Run: headless pygame with SDL's dummy video driver; simulated clock (each Clock.tick advances the game by its frame time, no real sleeping); random seed 0; keys injected as events and as key.get_pressed() state; no mouse input.
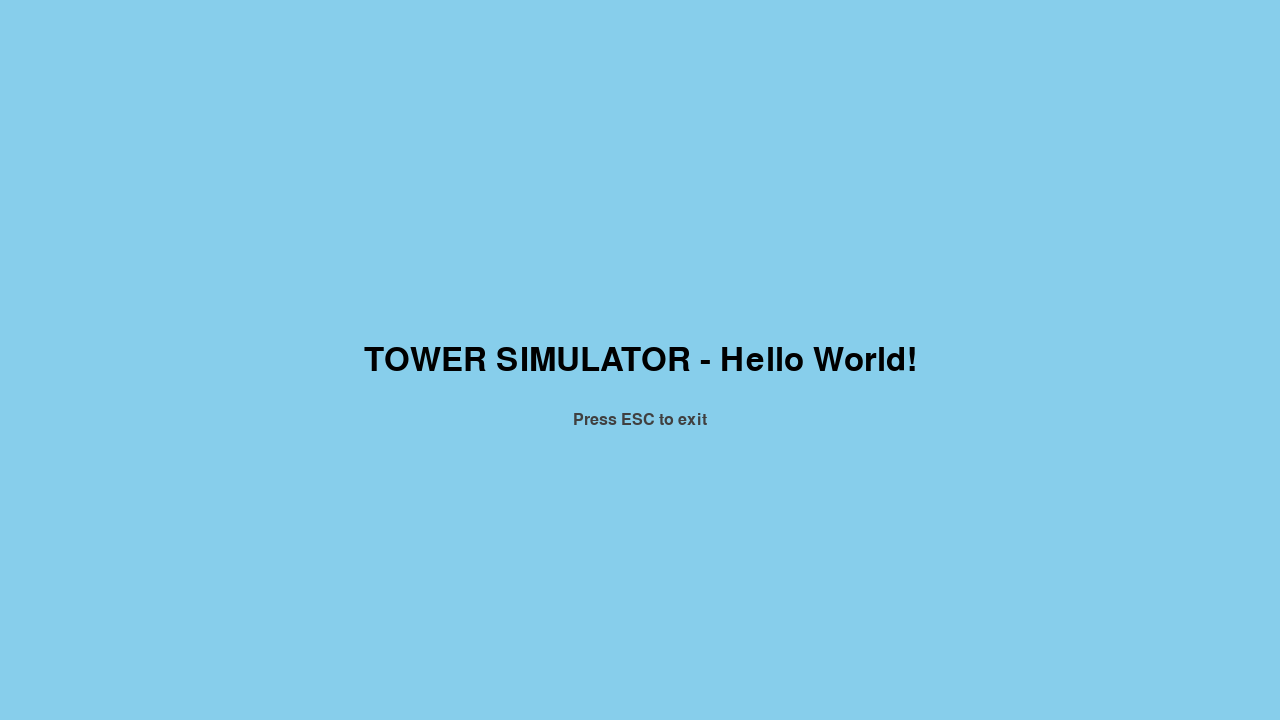
Frame 1 of 4 · flips 1–60 · no input
Frame 2 of 4 · flips 61–180 · tapped SPACE, RETURN · held RIGHT (→), D · screen unchanged from frame 1, image omitted
Frame 3 of 4 · flips 181–300 · held DOWN (↓), S · screen unchanged from frame 2, image omitted
Frame 4 of 4 · flips 301–420 · held LEFT (←), A, UP (↑), W · screen unchanged from frame 3, image omitted

The pygame program that drew these frames:

"""
Main game class for Tower Simulator
"""
import pygame
import sys


class TowerSimulatorGame:
    """Main game class"""

    def __init__(self):
        """Initialize the game"""
        pygame.init()
        
        self.WIDTH = 1280
        self.HEIGHT = 720
        self.FPS = 60
        
        self.screen = pygame.display.set_mode((self.WIDTH, self.HEIGHT))
        pygame.display.set_caption("Tower Simulator")
        
        self.clock = pygame.time.Clock()
        self.running = True
        self.font = pygame.font.Font(None, 48)
        
        print("Tower Simulator initialized!")
        print(f"Resolution: {self.WIDTH}x{self.HEIGHT}")
        print(f"FPS: {self.FPS}")

    def handle_events(self):
        """Handle user input and window events"""
        for event in pygame.event.get():
            if event.type == pygame.QUIT:
                self.running = False
            elif event.type == pygame.KEYDOWN:
                if event.key == pygame.K_ESCAPE:
                    self.running = False

    def update(self):
        """Update game logic"""
        pass

    def draw(self):
        """Render the game"""
        # Sky blue background
        self.screen.fill((135, 206, 235))
        
        # Draw centered text
        text = self.font.render("TOWER SIMULATOR - Hello World!", True, (0, 0, 0))
        text_rect = text.get_rect(center=(self.WIDTH // 2, self.HEIGHT // 2))
        self.screen.blit(text, text_rect)
        
        # Draw subtitle
        small_font = pygame.font.Font(None, 24)
        subtitle = small_font.render("Press ESC to exit", True, (64, 64, 64))
        subtitle_rect = subtitle.get_rect(center=(self.WIDTH // 2, self.HEIGHT // 2 + 60))
        self.screen.blit(subtitle, subtitle_rect)
        
        pygame.display.flip()

    def run(self):
        """Main game loop"""
        while self.running:
            self.handle_events()
            self.update()
            self.draw()
            self.clock.tick(self.FPS)
        
        pygame.quit()
        sys.exit()


def main():
    """Create and run the application"""
    game = TowerSimulatorGame()
    game.run()


if __name__ == "__main__":
    main()
